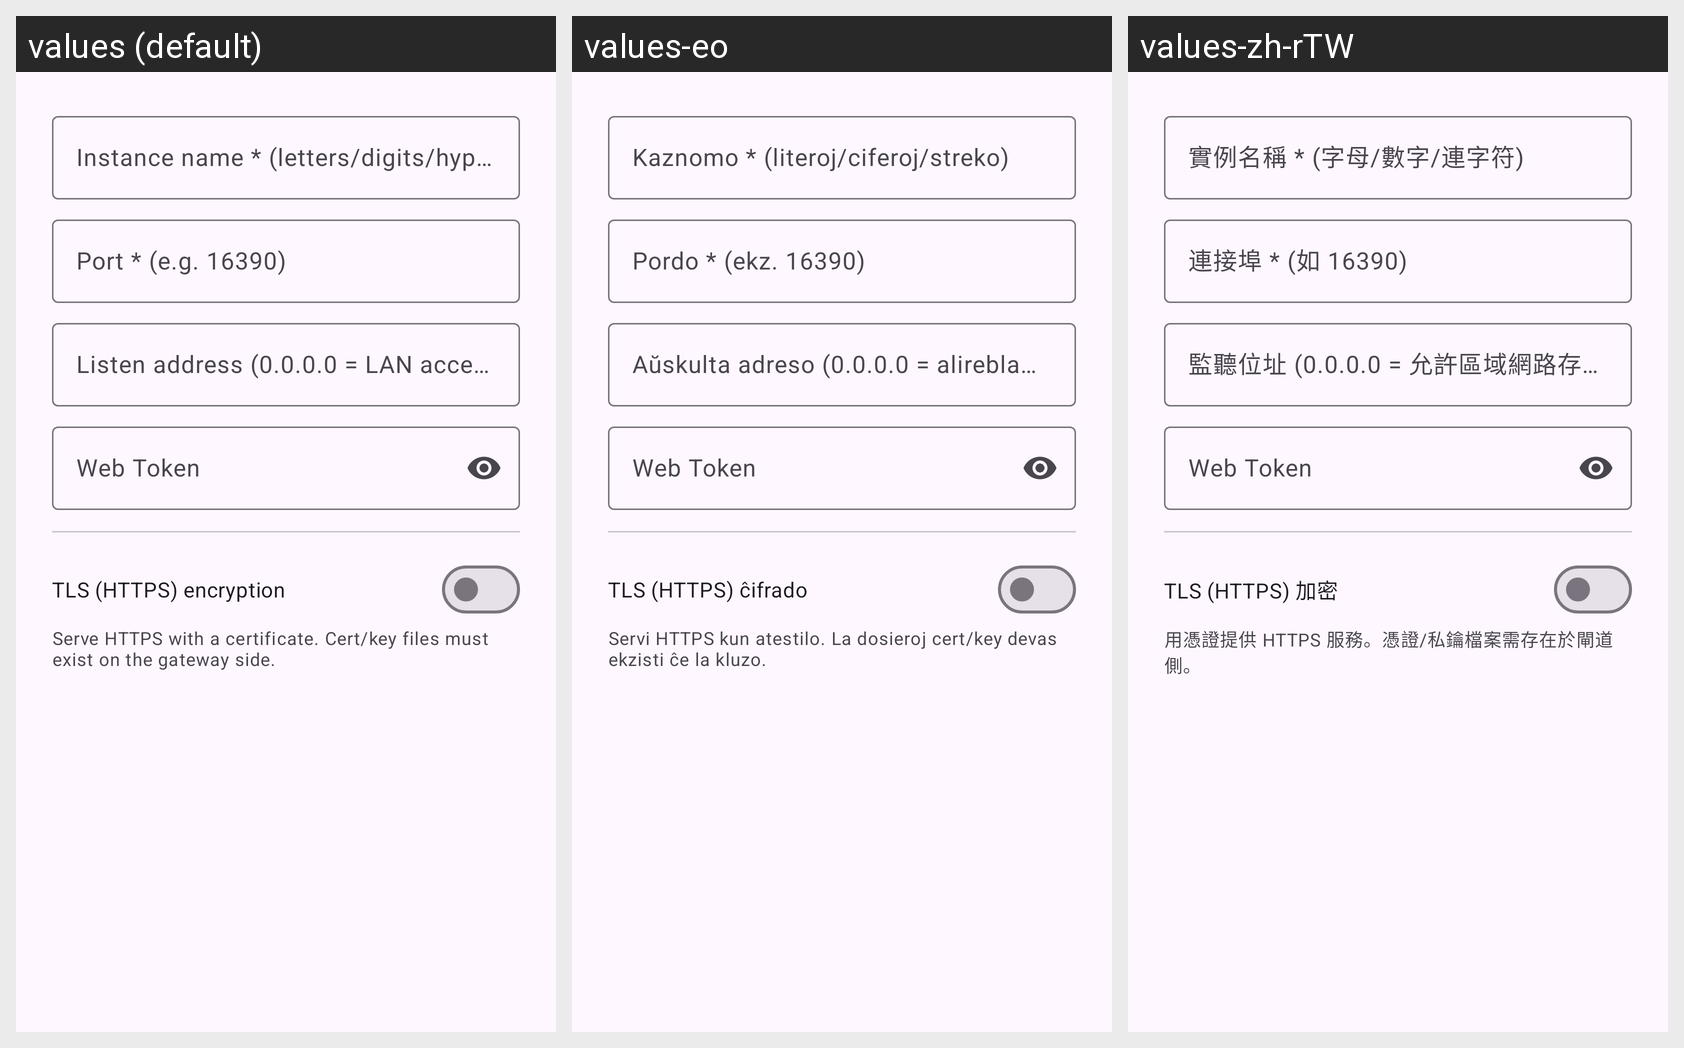

Here is an Android app screen in its default locale and in the app's own translations. Write out the translated-string differences for the strings that appear on this screen.
Android screen res/layout/dialog_instance.xml rendered under 3 locales, left to right: values (default), values-eo, values-zh-rTW. Device: Nexus 5 (rendered at 1080×1920; each locale shown at half size, 540×960, under a caption strip naming it); theme Theme.AIGateway.
Other locales in the repository, not shown: values-es, values-fr, values-ja, values-ko, values-ru, values-zh-rCN.
Strings drawn on this screen, with the default value and each locale's value (text and hints the layout hard-codes, and strings that could not be matched under every locale, appear in the picture but are not listed):

pt_inst_name
  values: Instance name * (letters/digits/hyphen)
  values-eo: Kaznomo * (literoj/ciferoj/streko)
  values-zh-rTW: 實例名稱 * (字母/數字/連字符)

pt_inst_port
  values: Port * (e.g. 16390)
  values-eo: Pordo * (ekz. 16390)
  values-zh-rTW: 連接埠 * (如 16390)

pt_inst_host
  values: Listen address (0.0.0.0 = LAN accessible)
  values-eo: Aŭskulta adreso (0.0.0.0 = alirebla de LAN)
  values-zh-rTW: 監聽位址 (0.0.0.0 = 允許區域網路存取)

admin_web_token
  values: Web Token
  values-eo: Web Token  [not translated; the default value is used]
  values-zh-rTW: Web Token  [not translated; the default value is used]

pt_tls_enable
  values: TLS (HTTPS) encryption
  values-eo: TLS (HTTPS) ĉifrado
  values-zh-rTW: TLS (HTTPS) 加密

pt_tls_desc
  values: Serve HTTPS with a certificate. Cert/key files must exist on the gateway side.
  values-eo: Servi HTTPS kun atestilo. La dosieroj cert/key devas ekzisti ĉe la kluzo.
  values-zh-rTW: 用憑證提供 HTTPS 服務。憑證/私鑰檔案需存在於閘道側。
